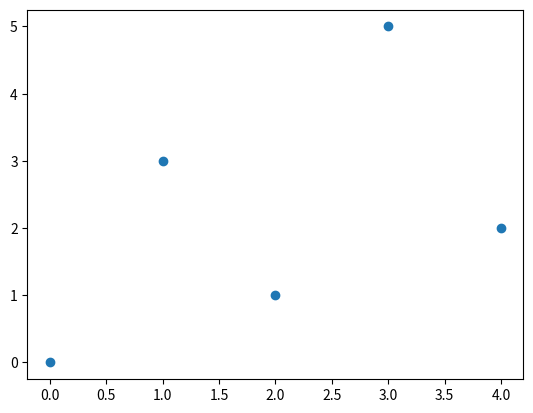

Write Python code to recreate this figure.
import matplotlib.pyplot as plt
x_coords = (0,1,2,3,4)
y_coords = (0,3,1,5,2)

plt.plot(x_coords, y_coords, 'o')

plt.show()
